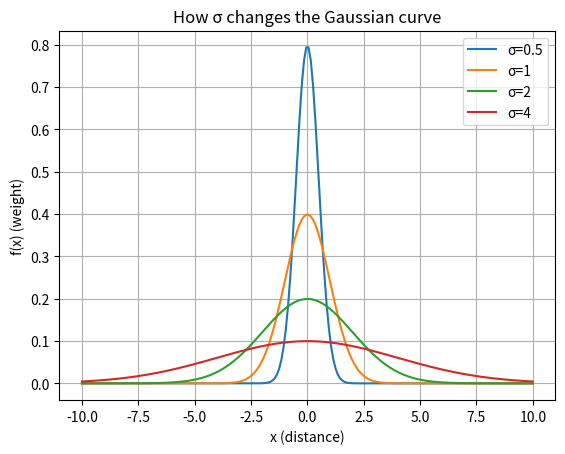

Generate this figure with matplotlib:
import numpy as np
import matplotlib.pyplot as plt

def plot_gaussian(mu=0, sigma=1):
    x = np.linspace(-10, 10, 200)
    f = (1 / (sigma * np.sqrt(2*np.pi))) * np.exp(-((x - mu)**2) / (2*sigma**2)) #formula nenorocita
    return x, f

sigmas = [0.5, 1, 2, 4]
plt.figure()

for s in sigmas:
    x, f = plot_gaussian(0, s)
    plt.plot(x, f, label=f"σ={s}")

plt.title("How σ changes the Gaussian curve")
plt.xlabel("x (distance)")
plt.ylabel("f(x) (weight)")
plt.legend()
plt.grid(True)
plt.show()
